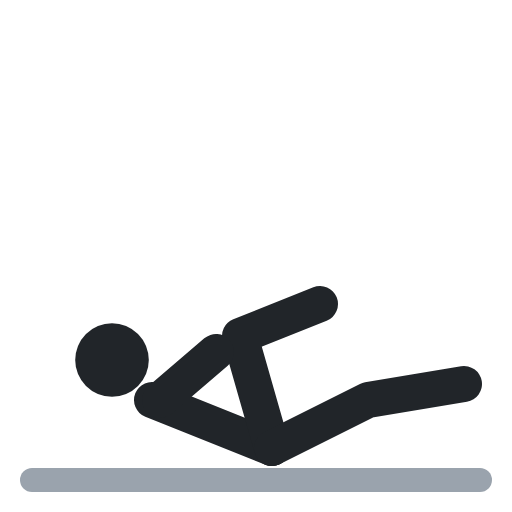
t = 0.00 s
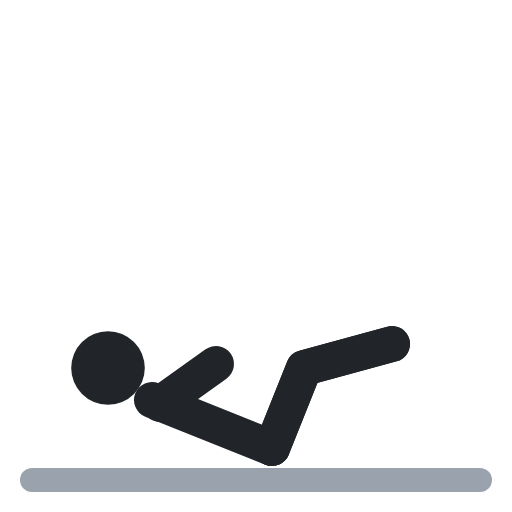
t = 0.40 s
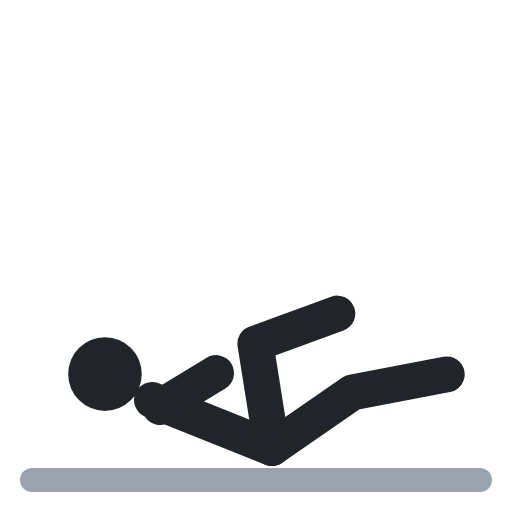
t = 0.60 s
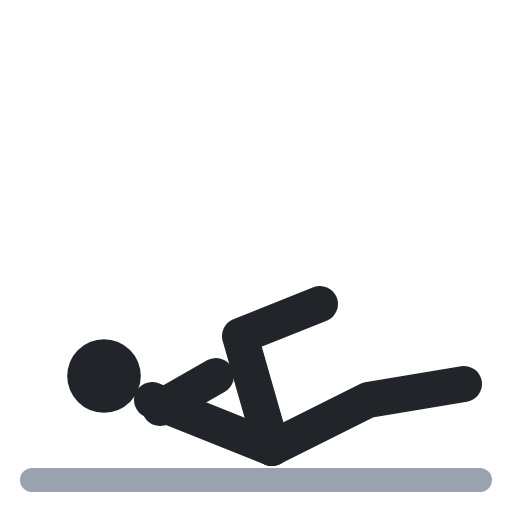
t = 1.00 s
t = 1.40 s: frame unchanged from t = 0.40 s, image omitted
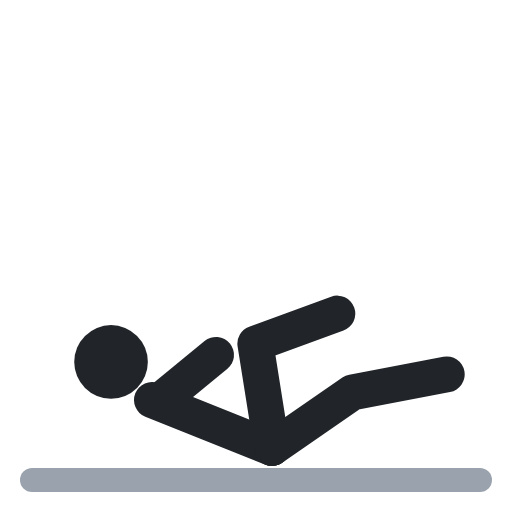
t = 1.60 s

The animated SVG that drew these frames (rendered in a browser with its animation timeline set to each time). Animation: 5 SMIL elements (animate=5); one cycle of 2.00 s, repeats indefinitely.

<svg xmlns="http://www.w3.org/2000/svg" viewBox="0 0 64 64" fill="none" stroke-linecap="round" stroke-linejoin="round"><polyline points="4,60 60,60" stroke="#9aa3ad" stroke-width="3"/><circle cx="14" cy="45" r="4.6" fill="#212529"><animate attributeName="cx" values="14;13;13;14;14" keyTimes="0;.4;.5;.9;1" calcMode="spline" keySplines=".45 0 .55 1;.45 0 .55 1;.45 0 .55 1;.45 0 .55 1" dur="2s" repeatCount="indefinite"/><animate attributeName="cy" values="45;47;47;45;45" keyTimes="0;.4;.5;.9;1" calcMode="spline" keySplines=".45 0 .55 1;.45 0 .55 1;.45 0 .55 1;.45 0 .55 1" dur="2s" repeatCount="indefinite"/></circle><polyline points="19,50 34,56" stroke="#212529" stroke-width="4.5"/><polyline points="34,56 30,42 40,38" stroke="#212529" stroke-width="4.5"><animate attributeName="points" values="34,56 30,42 40,38;34,56 46,50 58,48;34,56 46,50 58,48;34,56 30,42 40,38;34,56 30,42 40,38" keyTimes="0;.4;.5;.9;1" calcMode="spline" keySplines=".45 0 .55 1;.45 0 .55 1;.45 0 .55 1;.45 0 .55 1" dur="2s" repeatCount="indefinite"/></polyline><polyline points="34,56 46,50 58,48" stroke="#212529" stroke-width="4.5"><animate attributeName="points" values="34,56 46,50 58,48;34,56 30,42 40,38;34,56 30,42 40,38;34,56 46,50 58,48;34,56 46,50 58,48" keyTimes="0;.4;.5;.9;1" calcMode="spline" keySplines=".45 0 .55 1;.45 0 .55 1;.45 0 .55 1;.45 0 .55 1" dur="2s" repeatCount="indefinite"/></polyline><polyline points="20,50 27,44" stroke="#212529" stroke-width="4.5"><animate attributeName="points" values="20,50 27,44;20,51 27,47;20,51 27,47;20,50 27,44;20,50 27,44" keyTimes="0;.4;.5;.9;1" calcMode="spline" keySplines=".45 0 .55 1;.45 0 .55 1;.45 0 .55 1;.45 0 .55 1" dur="2s" repeatCount="indefinite"/></polyline></svg>
